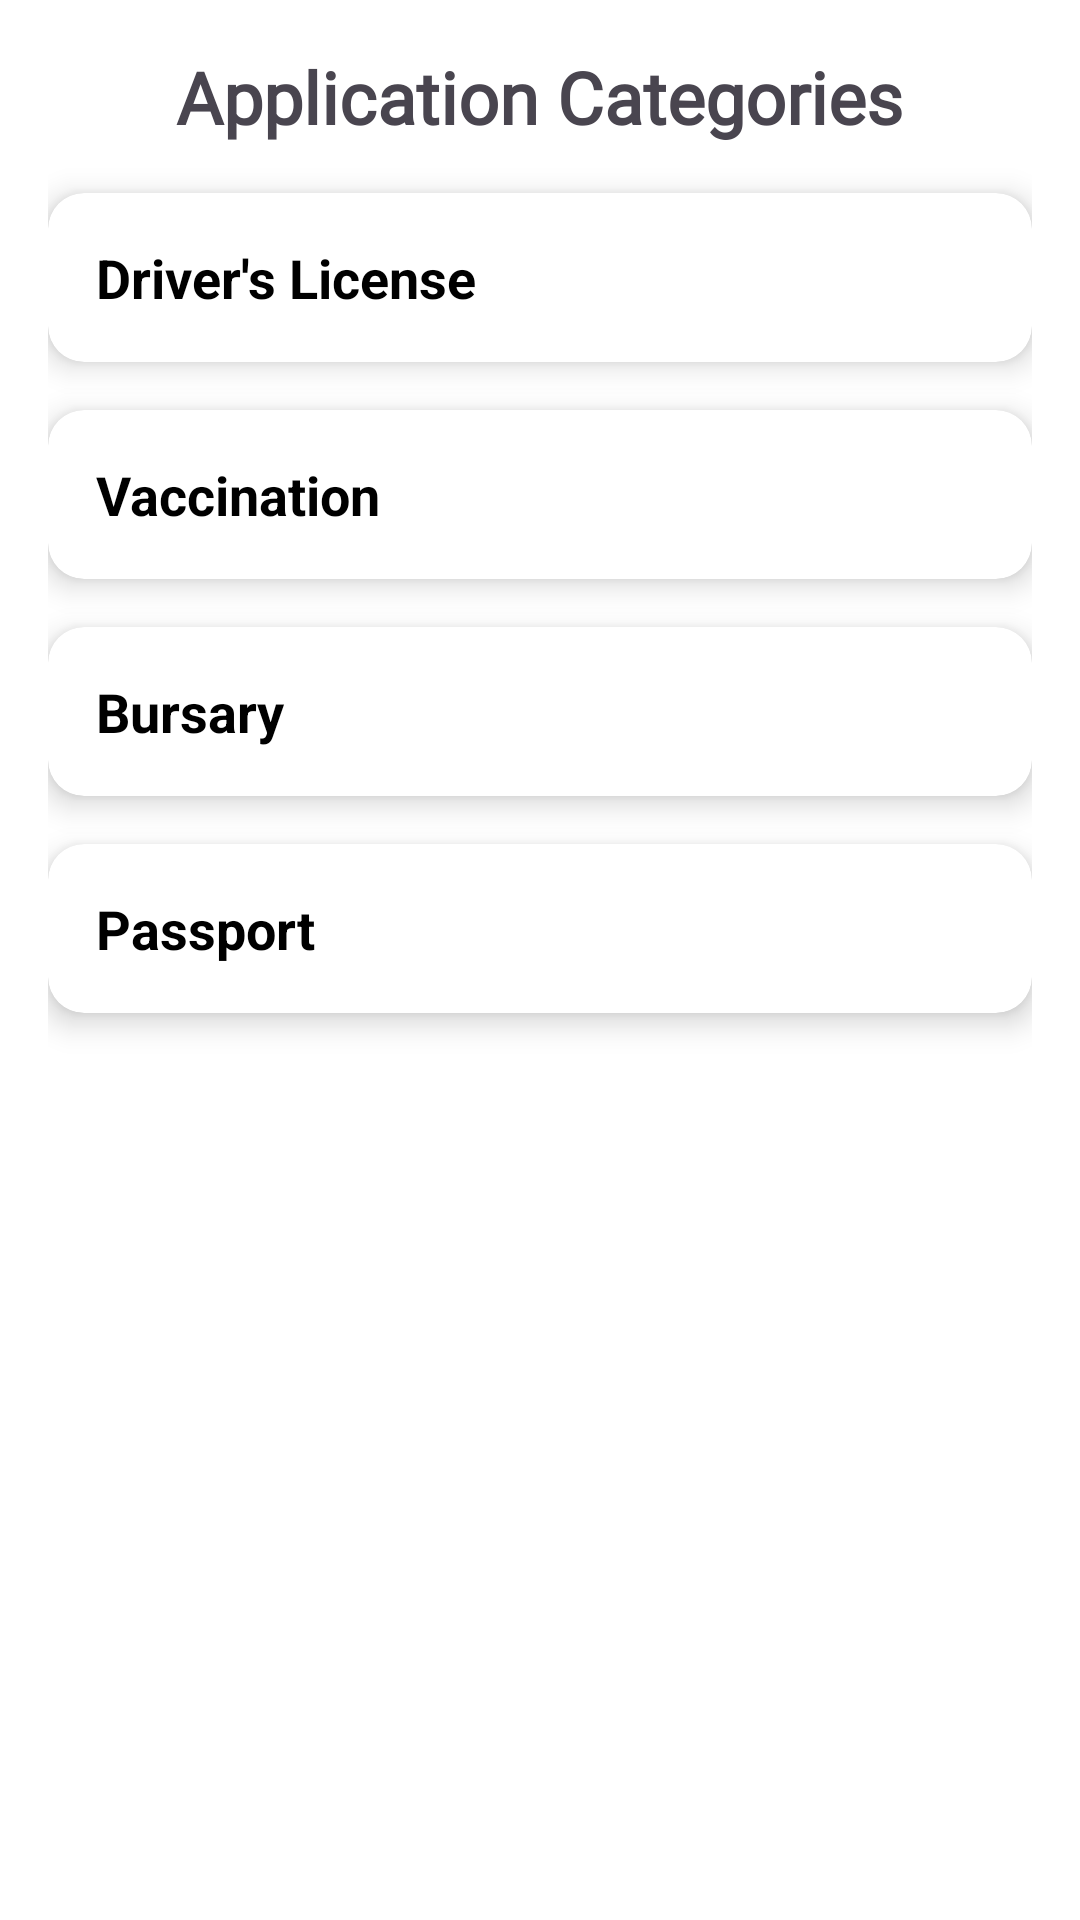

Write the Android layout XML for this screen, with the resource values it uses.
<!-- AndroidManifest.xml: application theme Theme.GoGovMobile -->
<!-- res/layout/activity_view_application.xml -->
<?xml version="1.0" encoding="utf-8"?>
<androidx.constraintlayout.widget.ConstraintLayout xmlns:android="http://schemas.android.com/apk/res/android"
    xmlns:app="http://schemas.android.com/apk/res-auto"
    xmlns:tools="http://schemas.android.com/tools"
    android:id="@+id/main"
    android:layout_width="match_parent"
    android:layout_height="match_parent"
    tools:context=".activities.ViewApplicationActivity"
    android:background="@color/white">

    <ScrollView
        android:layout_width="match_parent"
        android:layout_height="match_parent"
        android:padding="16dp"
        tools:layout_editor_absoluteX="0dp"
        tools:layout_editor_absoluteY="16dp">

        <LinearLayout
            android:layout_width="match_parent"
            android:layout_height="wrap_content"
            android:gravity="center"
            android:orientation="vertical">

            <TextView
                android:layout_width="wrap_content"
                android:layout_height="wrap_content"
                android:layout_marginBottom="16dp"
                android:text="Application Categories"
                android:textSize="24sp"
                android:fontFamily="@font/amiko_bold"
                android:textStyle="bold" />

            
            <androidx.cardview.widget.CardView
                android:id="@+id/cardDriversLicense"
                android:layout_width="match_parent"
                android:layout_height="wrap_content"
                android:layout_marginBottom="16dp"
                app:cardCornerRadius="12dp"
                app:cardElevation="6dp">

                <LinearLayout
                    android:layout_width="match_parent"
                    android:layout_height="wrap_content"
                    android:padding="16dp">

                    <TextView
                        android:layout_width="wrap_content"
                        android:layout_height="wrap_content"
                        android:text="Driver's License"
                        android:textColor="@color/black"
                        android:textSize="18sp"
                        android:textStyle="bold" />
                </LinearLayout>
            </androidx.cardview.widget.CardView>

            
            <androidx.cardview.widget.CardView
                android:id="@+id/cardVaccination"
                android:layout_width="match_parent"
                android:layout_height="wrap_content"
                android:layout_marginBottom="16dp"
                app:cardCornerRadius="12dp"
                app:cardElevation="6dp">

                <LinearLayout
                    android:layout_width="match_parent"
                    android:layout_height="wrap_content"
                    android:padding="16dp">

                    <TextView
                        android:layout_width="wrap_content"
                        android:layout_height="wrap_content"
                        android:text="Vaccination"
                        android:textColor="@color/black"
                        android:textSize="18sp"
                        android:textStyle="bold" />
                </LinearLayout>
            </androidx.cardview.widget.CardView>

            
            <androidx.cardview.widget.CardView
                android:id="@+id/cardBursary"
                android:layout_width="match_parent"
                android:layout_height="wrap_content"
                android:layout_marginBottom="16dp"
                app:cardCornerRadius="12dp"
                app:cardElevation="6dp">

                <LinearLayout
                    android:layout_width="match_parent"
                    android:layout_height="wrap_content"
                    android:padding="16dp">

                    <TextView
                        android:layout_width="wrap_content"
                        android:layout_height="wrap_content"
                        android:text="Bursary"
                        android:textColor="@color/black"
                        android:textSize="18sp"
                        android:textStyle="bold" />
                </LinearLayout>
            </androidx.cardview.widget.CardView>

            
            <androidx.cardview.widget.CardView
                android:id="@+id/cardPassport"
                android:layout_width="match_parent"
                android:layout_height="wrap_content"
                android:layout_marginBottom="16dp"
                app:cardCornerRadius="12dp"
                app:cardElevation="6dp">

                <LinearLayout
                    android:layout_width="match_parent"
                    android:layout_height="wrap_content"
                    android:padding="16dp">

                    <TextView
                        android:layout_width="wrap_content"
                        android:layout_height="wrap_content"
                        android:text="Passport"
                        android:textColor="@color/black"
                        android:textSize="18sp"
                        android:textStyle="bold" />
                </LinearLayout>
            </androidx.cardview.widget.CardView>

            
        </LinearLayout>
    </ScrollView>

</androidx.constraintlayout.widget.ConstraintLayout>
<!-- resources referenced by this layout -->
<resources>
  <color name="black">#FF000000</color>
  <color name="white">#FFFFFFFF</color>
  <style name="Theme.GoGovMobile" parent="Base.Theme.GoGovMobile" />
  <style name="Base.Theme.GoGovMobile" parent="Theme.Material3.DayNight.NoActionBar">
          
          
          <item name="colorPrimary">@color/purple_500</item>
          <item name="colorPrimaryDark">@color/purple_700</item>
          <item name="colorAccent">@color/teal_200</item>
      </style>
  <color name="purple_500">#FF6200EE</color>
  <color name="purple_700">#FF3700B3</color>
  <color name="teal_200">#FF03DAC5</color>
</resources>
